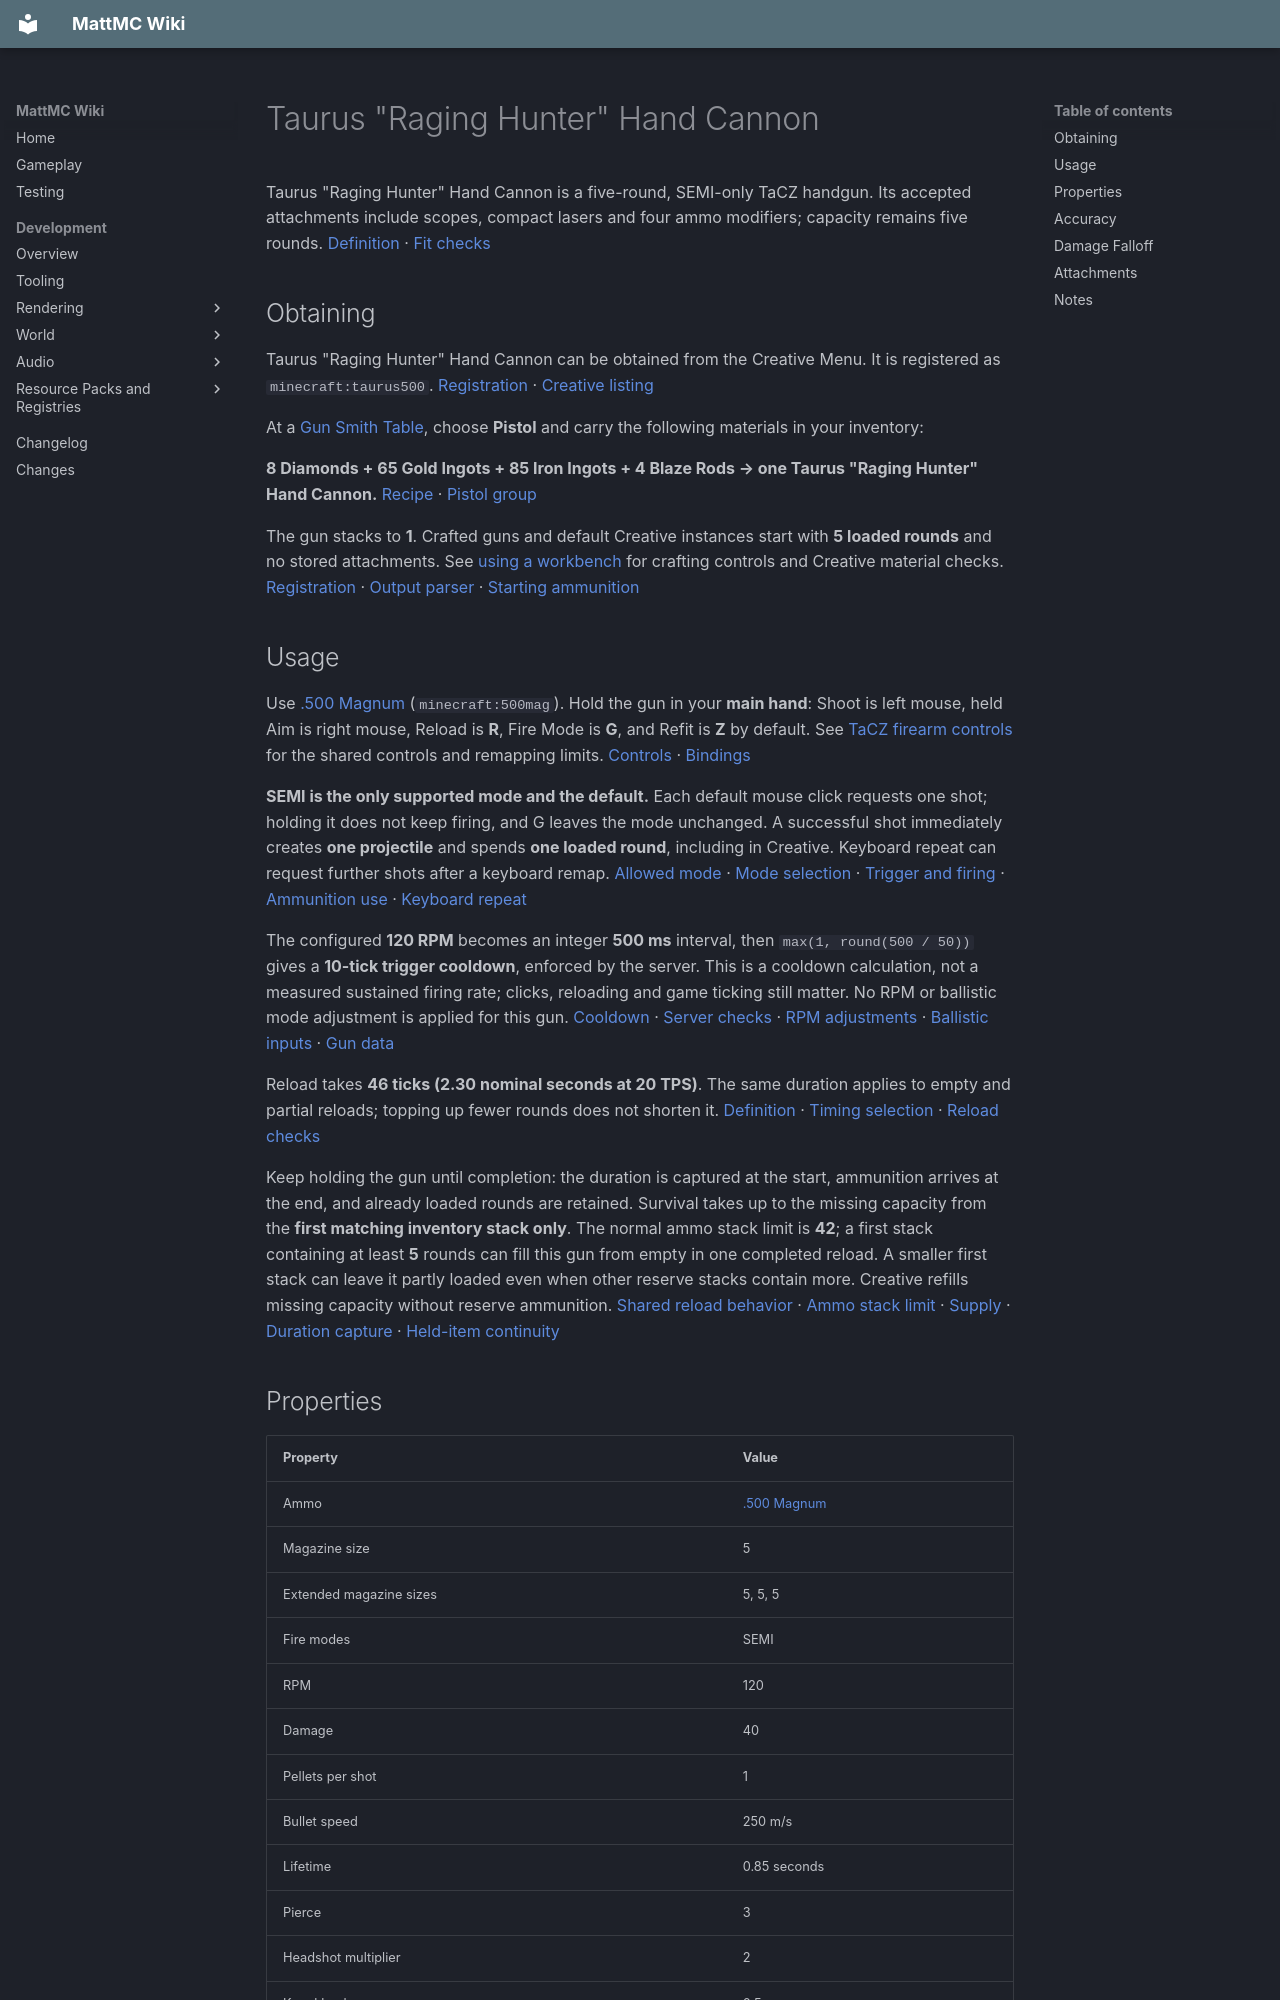

repository: HungLo2020/MattMC · page: gameplay/items/TaurusRagingHunterHandCannon/index.html · generator: mkdocs

# Taurus "Raging Hunter" Hand Cannon

Taurus "Raging Hunter" Hand Cannon is a five-round, SEMI-only TaCZ handgun. Its accepted attachments include scopes, compact lasers and four ammo modifiers; capacity remains five rounds. [Definition][definition] · [Fit checks][fit]

## Obtaining

Taurus "Raging Hunter" Hand Cannon can be obtained from the Creative Menu. It is registered as `minecraft:taurus500`. [Registration][registration] · [Creative listing][creative]

At a [Gun Smith Table](../blocks/TaCZWorkbenches.md#gun-smith-table), choose **Pistol** and carry the following materials in your inventory:

**8 Diamonds + 65 Gold Ingots + 85 Iron Ingots + 4 Blaze Rods → one Taurus "Raging Hunter" Hand Cannon.** [Recipe][gun-recipe] · [Pistol group][gun-group]

The gun stacks to **1**. Crafted guns and default Creative instances start with **5 loaded rounds** and no stored attachments. See [using a workbench](../blocks/TaCZWorkbenches.md#using-a-workbench) for crafting controls and Creative material checks. [Registration][registration] · [Output parser][craft] · [Starting ammunition][loaded]

## Usage

Use [.500 Magnum](500Magnum.md) (`minecraft:500mag`). Hold the gun in your **main hand**: Shoot is left mouse, held Aim is right mouse, Reload is **R**, Fire Mode is **G**, and Refit is **Z** by default. See [TaCZ firearm controls](../mechanics/TaCZFirearms.md#controls) for the shared controls and remapping limits. [Controls][input] · [Bindings][keys]

**SEMI is the only supported mode and the default.** Each default mouse click requests one shot; holding it does not keep firing, and G leaves the mode unchanged. A successful shot immediately creates **one projectile** and spends **one loaded round**, including in Creative. Keyboard repeat can request further shots after a keyboard remap. [Allowed mode][allowed-modes] · [Mode selection][modes-cycle] · [Trigger and firing][cadence] · [Ammunition use][fire] · [Keyboard repeat][keyboard]

The configured **120 RPM** becomes an integer **500 ms** interval, then `max(1, round(500 / 50))` gives a **10-tick trigger cooldown**, enforced by the server. This is a cooldown calculation, not a measured sustained firing rate; clicks, reloading and game ticking still matter. No RPM or ballistic mode adjustment is applied for this gun. [Cooldown][cadence] · [Server checks][server] · [RPM adjustments][rpm-adjust] · [Ballistic inputs][ballistics] · [Gun data][gun-data]

Reload takes **46 ticks (2.30 nominal seconds at 20 TPS)**. The same duration applies to empty and partial reloads; topping up fewer rounds does not shorten it. [Definition][definition] · [Timing selection][timings] · [Reload checks][reload]

Keep holding the gun until completion: the duration is captured at the start, ammunition arrives at the end, and already loaded rounds are retained. Survival takes up to the missing capacity from the **first matching inventory stack only**. The normal ammo stack limit is **42**; a first stack containing at least **5** rounds can fill this gun from empty in one completed reload. A smaller first stack can leave it partly loaded even when other reserve stacks contain more. Creative refills missing capacity without reserve ammunition. [Shared reload behavior](../mechanics/TaCZFirearms.md#magazine-reserve-and-reloading) · [Ammo stack limit][ammo-index] · [Supply][loaded] · [Duration capture][duration] · [Held-item continuity][continuity]

## Properties

| Property | Value |
| --- | --- |
| Ammo | [.500 Magnum](500Magnum.md) |
| Magazine size | 5 |
| Extended magazine sizes | 5, 5, 5 |
| Fire modes | SEMI |
| RPM | 120 |
| Damage | 40 |
| Pellets per shot | 1 |
| Bullet speed | 250 m/s |
| Lifetime | 0.85 seconds |
| Pierce | 3 |
| Headshot multiplier | 2 |
| Knockback | 0.5 |

Capacity is fixed at **5 rounds**. The **5, 5, 5** extended-magazine row is a reference array; this gun accepts no Extended Mag attachment. [Definition and fit][definition] · [Accepted attachment checks][fit]

The **Damage 40** row is the definition fallback and also the first bundled distance-band value. Hits farther away use the lower bands below. “Pellets per shot: 1” means one projectile for that round. [Curve conversion][ballistics] · [Bundled curve][curve] · [Shot creation][fire]

**Bullet speed 250 m/s** is the nominal conversion of **12.5 blocks/tick × 20**, treating one block as one metre. Lifetime is **17 game ticks**. Spread, shooter movement, friction, gravity, water and collisions affect flight, so speed × lifetime is not a promised range. [Definition][definition] · [Launch][launch] · [Flight][flight] · [Tick rate][ticks]

**Pierce 3** is a budget of successful entity-damage events, not block penetration or a guarantee of that many different targets. Block impact invokes the ordinary block callback and discards the bullet. **Knockback 0.5** is extra horizontal bullet push, with a 0.03 upward component when a usable horizontal direction exists; it does not guarantee displacement. [Hit handling][hit]

## Accuracy

| Property | Value |
| --- | --- |
| Standing | 3.5 |
| Moving | 5.5 |
| Sneaking | 2.25 |
| Prone | 1.5 |
| Aiming down sights | 0.1 |

These are spread inputs: lower values reduce random launch perturbation, not percentages or camera recoil. Selection priority is completed precision aim, non-swimming low pose, sneaking, moving, then standing. “Prone” names that low-pose input; it does not establish a working Crawl key. Attachment spread bonuses do not enter this spread calculation, and raw per-gun aim-time fields do not set the shared aim transition. See [shared controls](../mechanics/TaCZFirearms.md#controls). [Bundled inputs][spread] · [Pose selection][pose] · [Spread consumer][ballistics] · [Aim transition][aim] · [Launch][launch]
